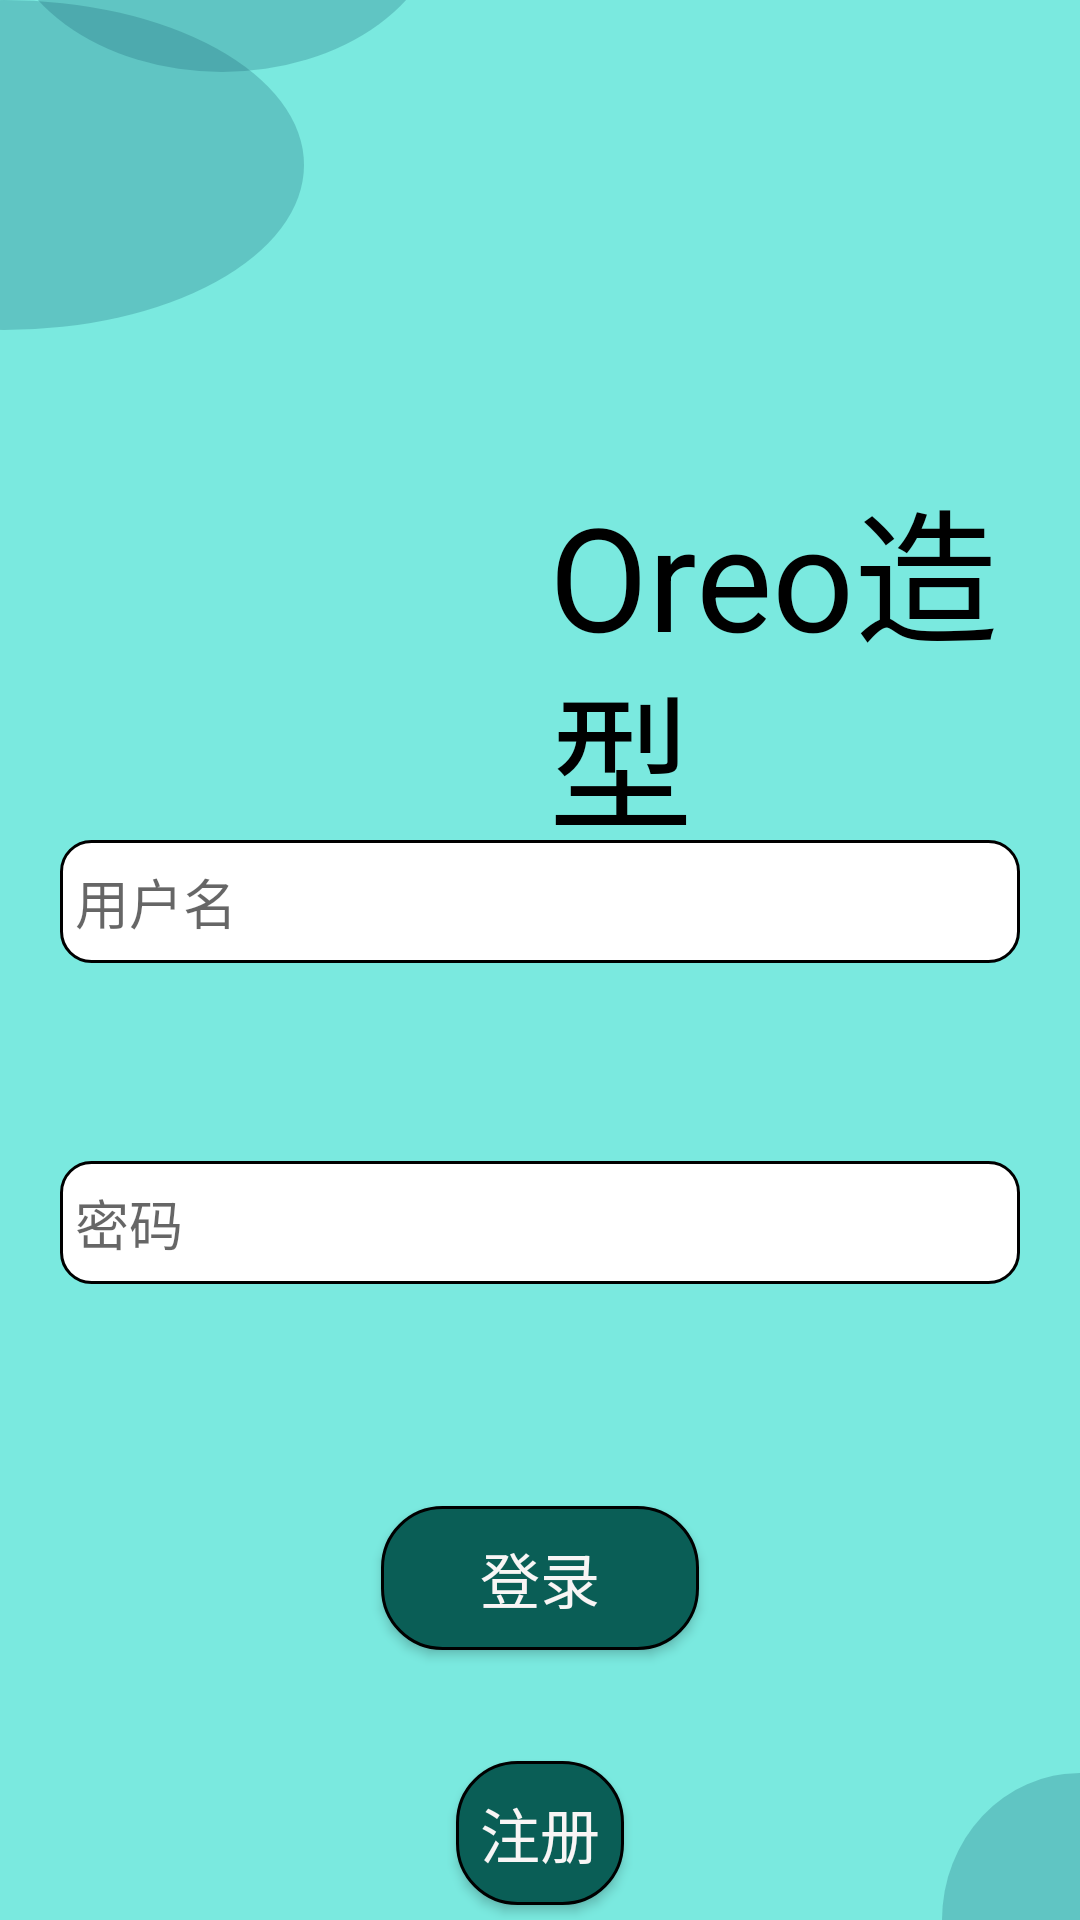

Write the Android layout XML for this screen, with the resource values it uses.
<!-- AndroidManifest.xml: application theme Theme.AI_Fashion -->
<!-- res/layout/activity_log_in_page.xml -->
<?xml version="1.0" encoding="utf-8"?>
<RelativeLayout
    xmlns:android="http://schemas.android.com/apk/res/android"
    android:id="@+id/home_page"
    android:layout_width="fill_parent"
    android:layout_height="fill_parent"
    android:clipToOutline="true"
    android:background="@color/welcome_background">


    <EditText
        android:id="@+id/input_user_account"
        android:layout_width="400dp"
        android:layout_height="41dp"
        android:layout_centerHorizontal="true"
        android:layout_marginStart="64dp"
        android:layout_marginLeft="5dp"
        android:layout_marginTop="280dp"
        android:layout_marginEnd="35dp"
        android:layout_marginBottom="410dp"
        android:background="@drawable/log_in_box"
        android:hint="@string/input_user_account"
        android:maxLines="1"
        android:padding="5dp"
        />

    <EditText
        android:id="@+id/input_user_password"
        android:layout_width="400dp"
        android:layout_height="41dp"
        android:layout_centerHorizontal="true"
        android:layout_marginStart="64dp"
        android:layout_marginLeft="5dp"
        android:layout_marginTop="387dp"
        android:layout_marginEnd="35dp"
        android:layout_marginBottom="282dp"
        android:background="@drawable/log_in_box"
        android:hint="@string/input_user_password"
        android:maxLines="1"
        android:padding="5dp"
        />

    <TextView
        android:id="@+id/oero"
        android:layout_width="wrap_content"
        android:layout_height="wrap_content"
        android:layout_alignParentLeft="true"
        android:layout_alignParentTop="true"
        android:layout_marginLeft="183dp"
        android:layout_marginTop="155dp"
        android:gravity="left|top"
        android:lineSpacingExtra="-7.6dp"
        android:text="@string/title_oreo"
        android:textAppearance="@style/titleFont"
        android:textFontWeight="400" />

    <View
        android:id="@+id/ellipse8"
        android:layout_width="92dp"
        android:layout_height="98dp"
        android:layout_alignParentEnd="true"
        android:layout_alignParentBottom="true"
        android:layout_marginEnd="0dp"
        android:layout_marginBottom="0dp"
        android:background="@drawable/ic_ellipse8"
        android:clipToOutline="true"
        android:rotation="180" />

    <View
        android:id="@+id/ellipse4"
        android:layout_width="200dp"
        android:layout_height="200dp"
        android:layout_alignParentStart="true"
        android:layout_alignParentTop="true"
        android:layout_marginStart="-99dp"
        android:layout_marginBottom="530dp"
        android:background="@drawable/ic_ellipse4"
        android:clipToOutline="true" />

    <View
        android:id="@+id/ellipse5"
        android:layout_width="200dp"
        android:layout_height="200dp"
        android:layout_alignParentTop="true"
        android:layout_alignParentStart="true"
        android:layout_marginTop="-85dp"
        android:layout_marginEnd="212dp"
        android:layout_marginBottom="616dp"
        android:background="@drawable/ic_ellipse5"
        android:clipToOutline="true" />

    <Button
        android:id="@+id/register_button"
        android:layout_width="106dp"
        android:layout_height="wrap_content"
        android:layout_alignParentTop="true"
        android:layout_centerHorizontal="true"
        android:layout_marginStart="170dp"
        android:layout_marginTop="587dp"
        android:layout_marginEnd="134dp"
        android:background="@drawable/homepage_botton"
        android:text="@string/register"
        android:textAppearance="@style/homepage_botton_font"
        android:textSize="20dp" />

    <Button
        android:id="@+id/login_button"
        android:layout_width="106dp"
        android:layout_height="wrap_content"
        android:layout_alignParentTop="true"
        android:layout_centerHorizontal="true"
        android:layout_marginTop="502dp"
        android:layout_marginEnd="134dp"
        android:layout_marginBottom="181dp"
        android:background="@drawable/homepage_botton"
        android:text="@string/login"
        android:textAppearance="@style/homepage_botton_font"
        android:textSize="20dp" />





</RelativeLayout>
<!-- resources referenced by this layout -->
<resources>
  <color name="welcome_background">#8D15DDCA</color>
  <!-- drawable homepage_botton (drawable) -->
  <?xml version="1.0" encoding="utf-8"?>
  <shape
      xmlns:android="http://schemas.android.com/apk/res/android"
      android:shape="rectangle">
      <solid android:color="#0A5E56"/>
      <corners android:radius="20dp"/>
      <stroke android:width="1dp"
          android:color="@color/black"/>
  </shape>
  
  
  <!-- drawable ic_ellipse4 (drawable) -->
  <?xml version="1.0" encoding="utf-8"?>
  <vector
      xmlns:android=
          "http://schemas.android.com/apk/res/android"
      xmlns:aapt=
          "http://schemas.android.com/aapt"
      android:width=
          "200dp"
      android:height=
          "200dp"
      android:viewportWidth=
          "200"
      android:viewportHeight=
          "200">
      <path
          android:pathData=
              "M0,100a100,100 0 1 0 200,0a100,100 0 1 0 -200,0Z"
          android:fillColor=
              "#17586E"
          android:fillAlpha=
              "0.25"/>
  </vector>
  <!-- drawable ic_ellipse5 (drawable) -->
  <?xml version="1.0" encoding="utf-8"?>
  <vector
      xmlns:android=
          "http://schemas.android.com/apk/res/android"
      xmlns:aapt=
          "http://schemas.android.com/aapt"
      android:width=
          "200dp"
      android:height=
          "200dp"
      android:viewportWidth=
          "200"
      android:viewportHeight=
          "200">
      <path
          android:pathData=
              "M0,100a100,100 0 1 0 200,0a100,100 0 1 0 -200,0Z"
          android:fillColor=
              "#17586E"
          android:fillAlpha=
              "0.25"/>
  </vector>
  <!-- drawable ic_ellipse8 (drawable) -->
  <?xml version="1.0" encoding="utf-8"?>
      <vector
          xmlns:android=
              "http://schemas.android.com/apk/res/android"
          xmlns:aapt=
              "http://schemas.android.com/aapt"
          android:width=
              "64dp"
          android:height=
              "64dp"
          android:viewportWidth=
              "64"
          android:viewportHeight=
              "64">
          <path
              android:pathData=
                  "M-32,0a32,32 0 1 0 64,0a32,32 0 1 0 -64,0Z"
              android:fillColor=
                  "#17586E"
              android:fillAlpha=
                  "0.25"/>
      </vector>
  <!-- drawable log_in_box (drawable) -->
  <?xml version="1.0" encoding="utf-8"?>
  <shape
      xmlns:android="http://schemas.android.com/apk/res/android"
      android:shape="rectangle">
      <solid android:color="#FFFFFF"/>
      <stroke android:width="1dp"
          android:color="@color/black"/>
      <corners android:radius="10dp"/>
  </shape>
  <string name="input_user_account">用户名</string>
  <string name="input_user_password">密码</string>
  <string name="login">登录</string>
  <string name="register">注册</string>
  <string name="title_oreo">Oreo造型</string>
  <style name="homepage_botton_font">
          <item name="android:textSize">14px
          </item>
          <item name="android:textColor">#F8F5F5
          </item>
      </style>
  <style name="titleFont">
          <item name="android:textSize">48sp
          </item>
          <item name="android:textColor">#000000
          </item>
      </style>
  <style name="Theme.AI_Fashion" parent="Theme.MaterialComponents.Light.NoActionBar.Bridge">
          
          <item name="colorPrimary">@color/purple_500</item>
          <item name="colorPrimaryVariant">@color/purple_700</item>
          <item name="colorOnPrimary">@color/white</item>
          
          <item name="colorSecondary">@color/teal_200</item>
          <item name="colorSecondaryVariant">@color/teal_700</item>
          <item name="colorOnSecondary">@color/black</item>
          
          <item name="android:statusBarColor">?attr/colorPrimaryVariant</item>
          
      </style>
  <color name="black">#FF000000</color>
  <color name="purple_500">#FF6200EE</color>
  <color name="purple_700">#FF3700B3</color>
  <color name="white">#FFFFFFFF</color>
  <color name="teal_200">#FF03DAC5</color>
  <color name="teal_700">#FF018786</color>
</resources>
